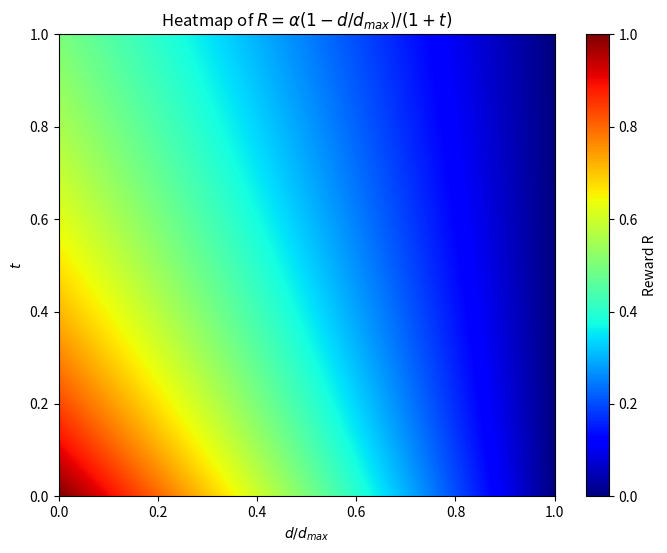
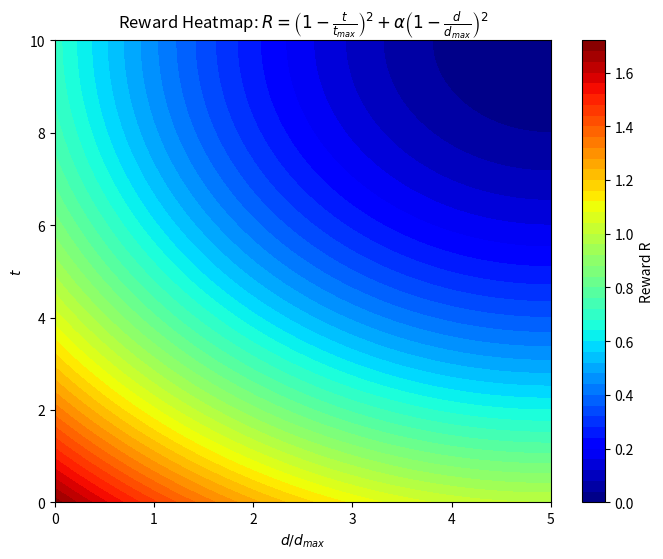

Write Python code to recreate these figures, in order.
import numpy as np  
import matplotlib.pyplot as plt  

# Define the range for d and T  
d_values = np.linspace(0, 1, 1024)  
T_values = np.linspace(0, 1, 1024)  

# Create meshgrid for d and T  
D, T = np.meshgrid(d_values, T_values)  

# Compute R  
R = (1 - D) / (1 + T)  

# Plot heatmap  
plt.figure(figsize=(8, 6))  

heatmap = plt.imshow(R, origin='lower', extent=[0, 1, 0, 1], aspect='auto', cmap='jet')  

plt.colorbar(heatmap, label='Reward R')  
plt.xlabel(r'$d/d_{max}$')  
plt.ylabel(r'$t$')  
plt.title(r'Heatmap of $R = \alpha(1 - d/d_{max}) / (1 + t)$')  
plt.show()

# Parameters  
t_max = 10  
d_max = 5  
alpha = 0.7  

# Create grid of t and d values  
t_values = np.linspace(0, t_max, 100)  
d_values = np.linspace(0, d_max, 100)  
T, D = np.meshgrid(t_values, d_values)  

# Compute reward R  
R = (1 - T / t_max)**2 + alpha * (1 - D / d_max)**2 

# Plot heatmap  
plt.figure(figsize=(8, 6))  
heatmap = plt.contourf(D, T, R, levels=50, cmap='jet')  
plt.colorbar(heatmap, label='Reward R')  

plt.xlabel(r'$d/d_{max}$')  
plt.ylabel(r'$t$')  
plt.title(r'Reward Heatmap: $R = \left(1 - \frac{t}{t_{max}}\right)^2 + \alpha \left(1 - \frac{d}{d_{max}}\right)^2$')  
plt.show()
